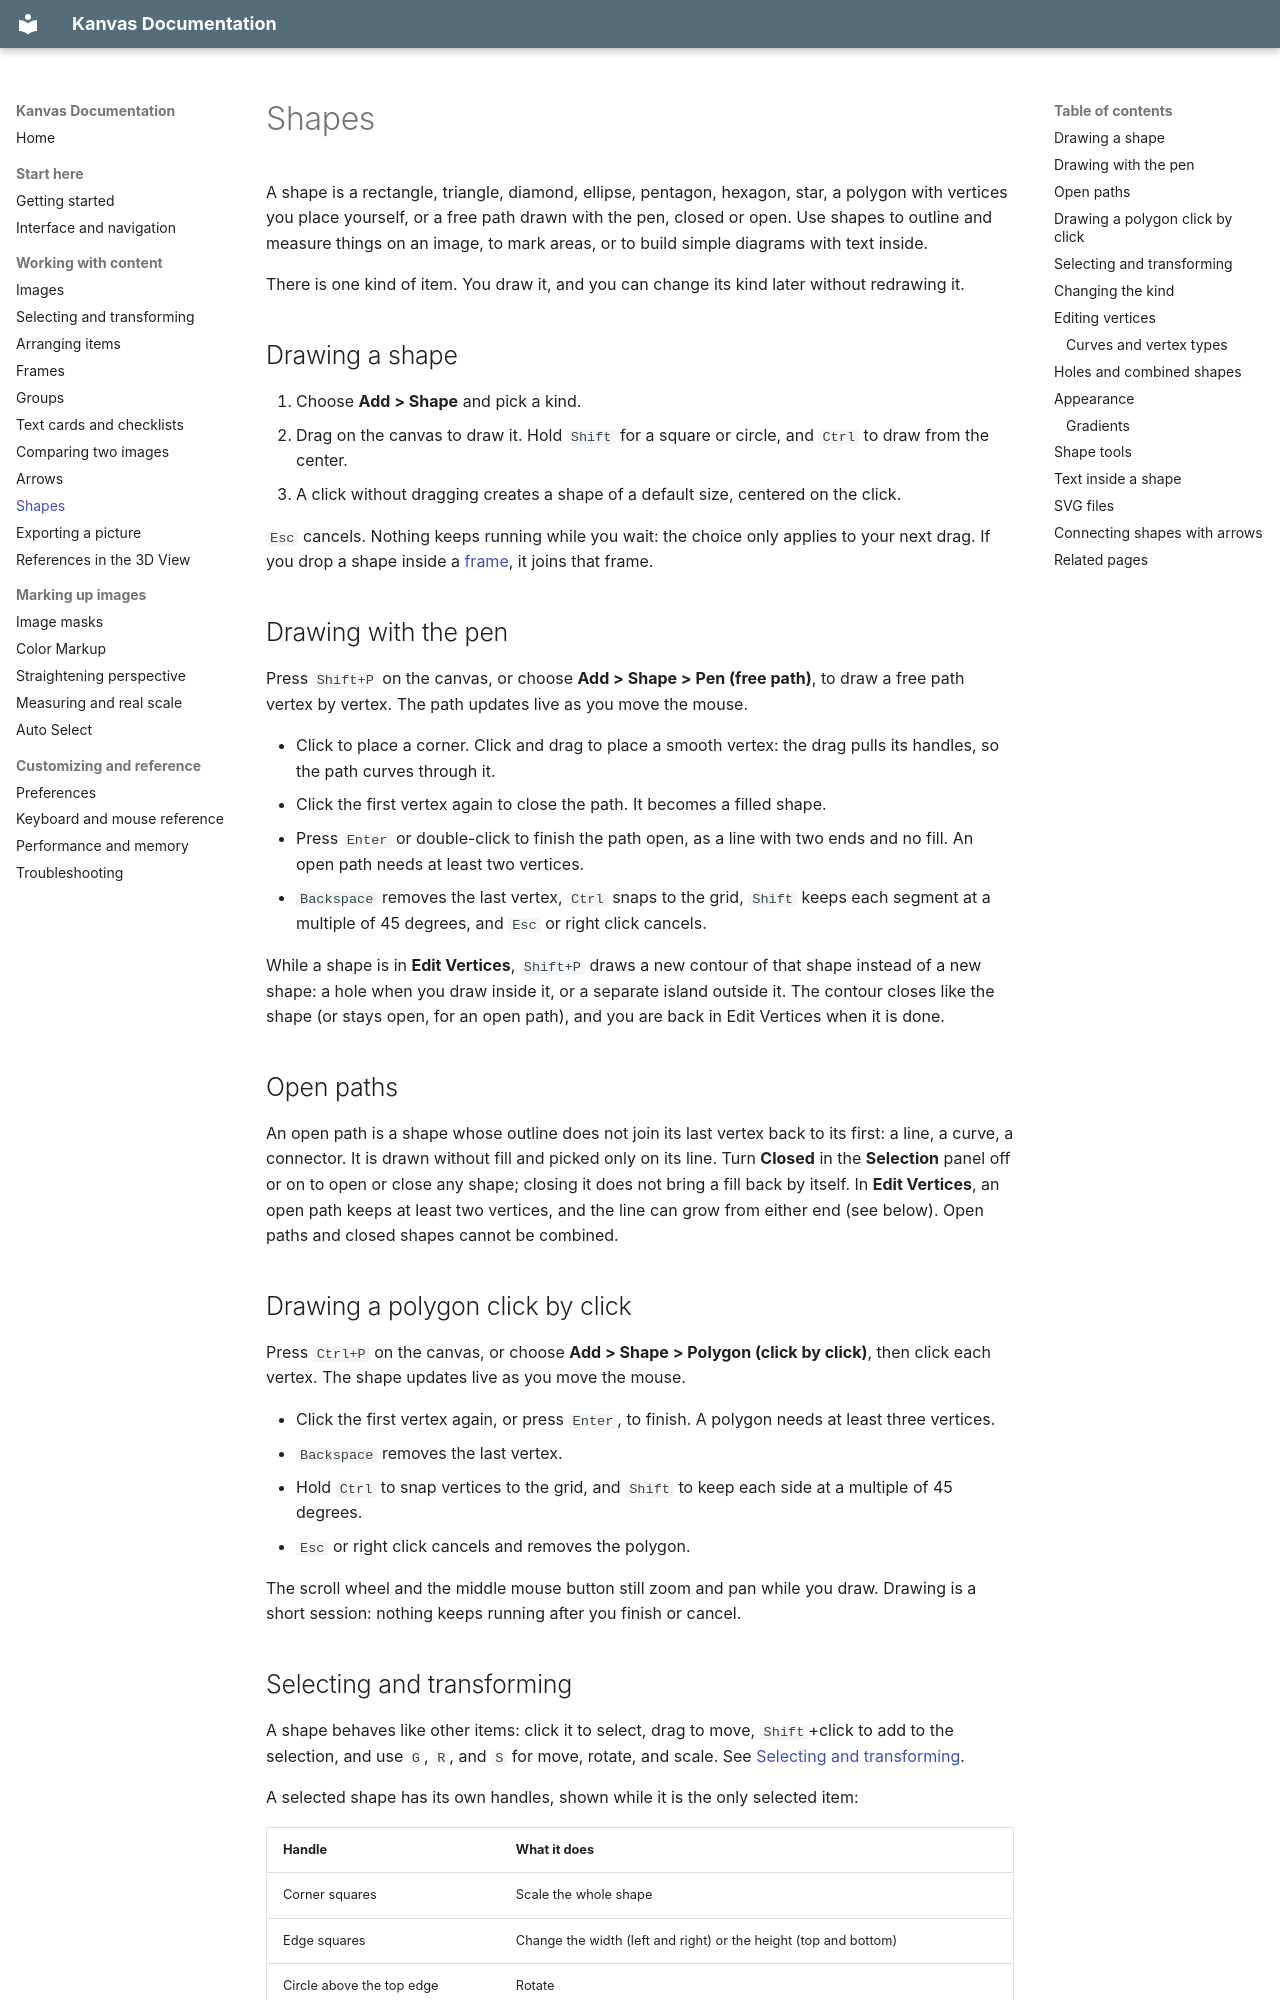

repository: r-kez/k_tools_kanvas · page: shapes/index.html · generator: mkdocs

# Shapes

A shape is a rectangle, triangle, diamond, ellipse, pentagon, hexagon, star, a polygon with vertices you place yourself, or a free path drawn with the pen, closed or open. Use shapes to outline and measure things on an image, to mark areas, or to build simple diagrams with text inside.

There is one kind of item. You draw it, and you can change its kind later without redrawing it.

## Drawing a shape

1. Choose **Add > Shape** and pick a kind.
2. Drag on the canvas to draw it. Hold `Shift` for a square or circle, and `Ctrl` to draw from the center.
3. A click without dragging creates a shape of a default size, centered on the click.

`Esc` cancels. Nothing keeps running while you wait: the choice only applies to your next drag. If you drop a shape inside a [frame](frames.md), it joins that frame.

## Drawing with the pen

Press `Shift+P` on the canvas, or choose **Add > Shape > Pen (free path)**, to draw a free path vertex by vertex. The path updates live as you move the mouse.

- Click to place a corner. Click and drag to place a smooth vertex: the drag pulls its handles, so the path curves through it.
- Click the first vertex again to close the path. It becomes a filled shape.
- Press `Enter` or double-click to finish the path open, as a line with two ends and no fill. An open path needs at least two vertices.
- `Backspace` removes the last vertex, `Ctrl` snaps to the grid, `Shift` keeps each segment at a multiple of 45 degrees, and `Esc` or right click cancels.

While a shape is in **Edit Vertices**, `Shift+P` draws a new contour of that shape instead of a new shape: a hole when you draw inside it, or a separate island outside it. The contour closes like the shape (or stays open, for an open path), and you are back in Edit Vertices when it is done.

## Open paths

An open path is a shape whose outline does not join its last vertex back to its first: a line, a curve, a connector. It is drawn without fill and picked only on its line. Turn **Closed** in the **Selection** panel off or on to open or close any shape; closing it does not bring a fill back by itself. In **Edit Vertices**, an open path keeps at least two vertices, and the line can grow from either end (see below). Open paths and closed shapes cannot be combined.

## Drawing a polygon click by click

Press `Ctrl+P` on the canvas, or choose **Add > Shape > Polygon (click by click)**, then click each vertex. The shape updates live as you move the mouse.

- Click the first vertex again, or press `Enter`, to finish. A polygon needs at least three vertices.
- `Backspace` removes the last vertex.
- Hold `Ctrl` to snap vertices to the grid, and `Shift` to keep each side at a multiple of 45 degrees.
- `Esc` or right click cancels and removes the polygon.

The scroll wheel and the middle mouse button still zoom and pan while you draw. Drawing is a short session: nothing keeps running after you finish or cancel.

## Selecting and transforming

A shape behaves like other items: click it to select, drag to move, `Shift`+click to add to the selection, and use `G`, `R`, and `S` for move, rotate, and scale. See [Selecting and transforming](transforms.md).

A selected shape has its own handles, shown while it is the only selected item:

| Handle | What it does |
| --- | --- |
| Corner squares | Scale the whole shape |
| Edge squares | Change the width (left and right) or the height (top and bottom) |
| Circle above the top edge | Rotate |

Hold `Ctrl` while dragging an edge handle to step in whole units, and `Shift` for fine control. The handles follow the **Show Gizmos**, **Scale Handles**, and **Rotate Handles** options.

A shape with a fill is picked anywhere inside it. A shape without a fill is picked only on its outline, so it never blocks the image underneath.

## Changing the kind

In the **Selection** panel, change **Kind**. The vertices are rebuilt inside the same box, so position, size, rotation, and text stay. Choosing **Polygon** keeps the vertices as they are.
